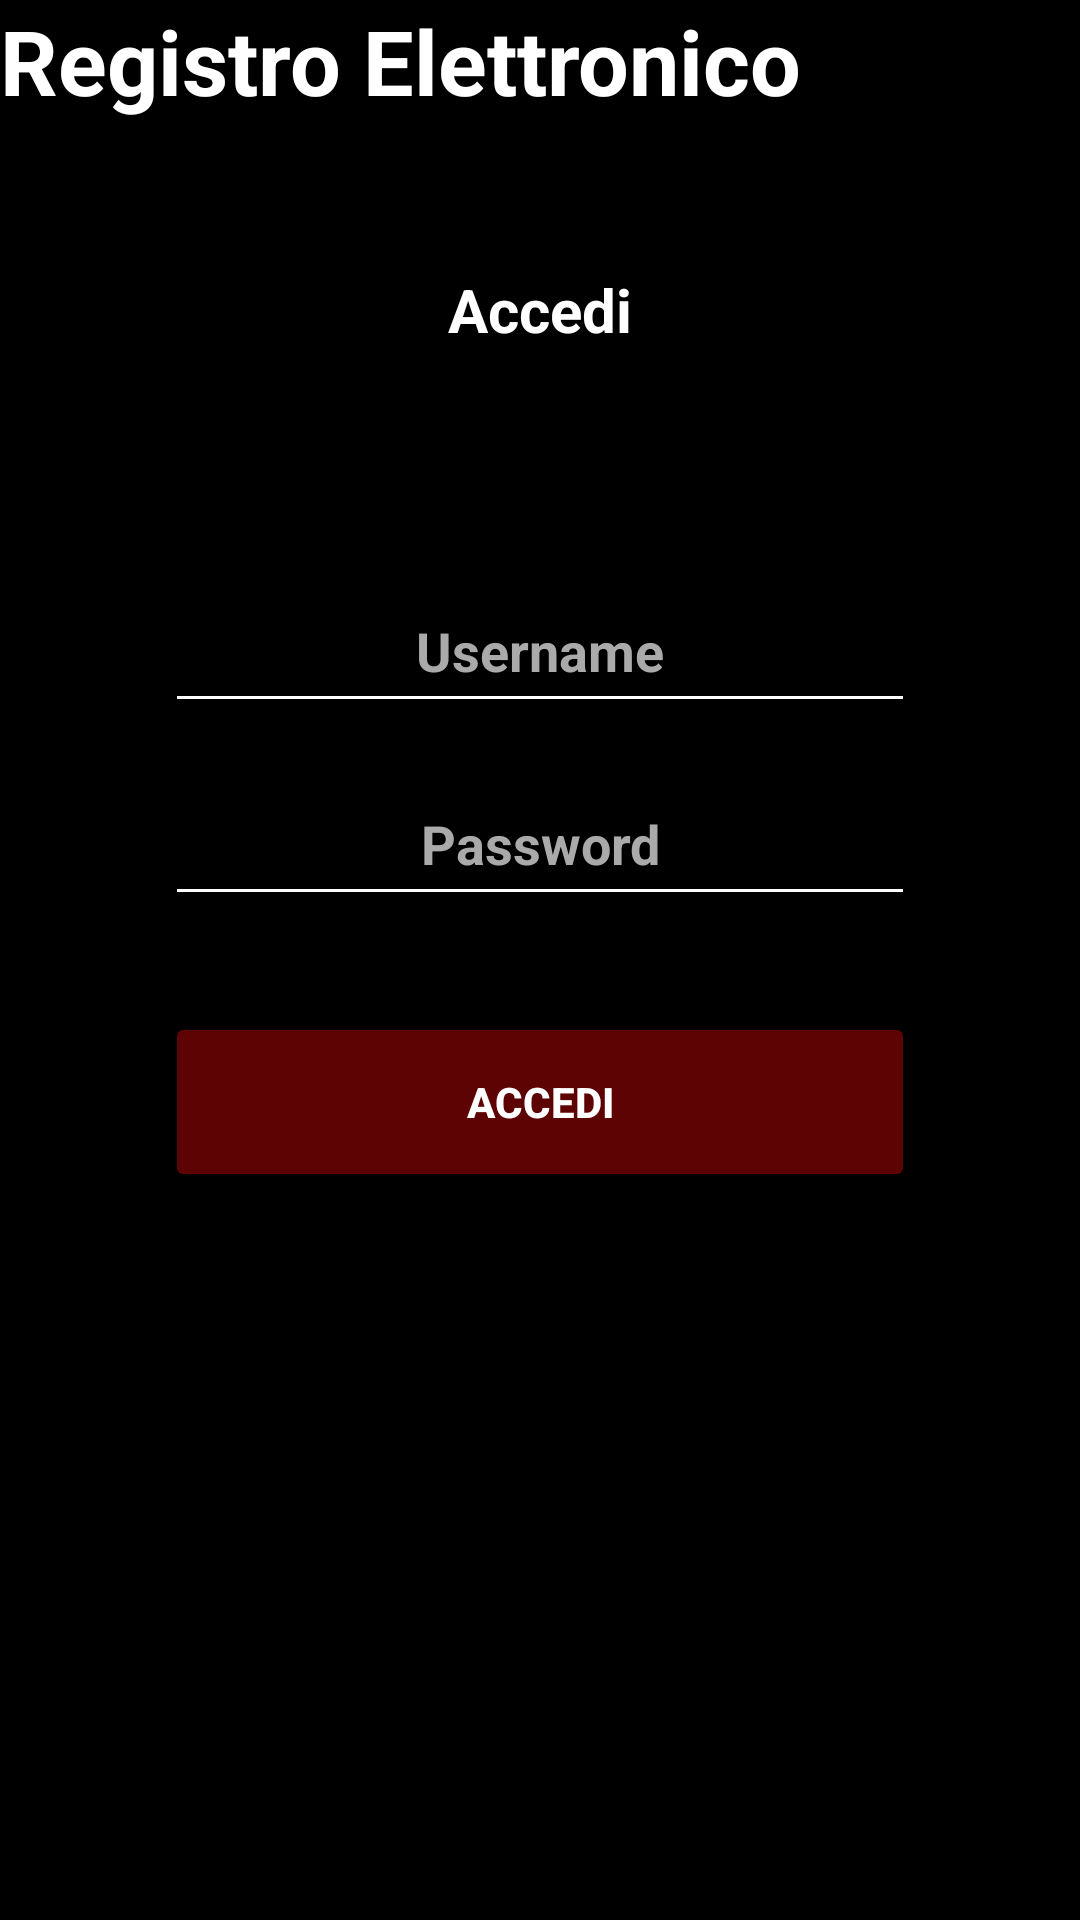

The Android layout XML behind this screen, and the referenced resources:
<!-- AndroidManifest.xml: application theme Theme.App_Registro_Elettronico -->
<!-- res/layout/activity_main.xml -->
<?xml version="1.0" encoding="utf-8"?>

<androidx.constraintlayout.widget.ConstraintLayout
        xmlns:android="http://schemas.android.com/apk/res/android"
        xmlns:tools="http://schemas.android.com/tools" android:layout_width="match_parent"
        android:layout_height="match_parent" xmlns:app="http://schemas.android.com/apk/res-auto"
        android:background="@color/black">

    <TextView
            android:id="@+id/labelRegistroElettronico"
            android:layout_width="wrap_content"
            android:layout_height="wrap_content"
            android:text="Registro Elettronico"
            android:textSize="30sp"
            android:textStyle="bold"
            android:textColor="#FFFFFF"
            android:layout_marginTop="16dp"
            android:layout_marginEnd="16dp"
            tools:ignore="MissingConstraints"/>

    <TextView
            android:id="@+id/textViewAccedi"
            android:layout_width="wrap_content"
            android:layout_height="wrap_content"
            android:text="Accedi"
            android:textColor="#FFFFFF"
            android:textSize="20sp"
            android:textStyle="bold"
            android:layout_marginBottom="76dp"
            app:layout_constraintBottom_toTopOf="@id/linearLayout"
            app:layout_constraintStart_toStartOf="parent"
            app:layout_constraintEnd_toEndOf="parent"/>
    <LinearLayout
            android:id="@+id/linearLayout"
            android:layout_width="wrap_content"
            android:layout_height="wrap_content"
            android:orientation="vertical"
            app:layout_constraintTop_toTopOf="parent"
            app:layout_constraintBottom_toBottomOf="parent"
            app:layout_constraintStart_toStartOf="parent"
            app:layout_constraintEnd_toEndOf="parent">

        <EditText
                android:id="@+id/Username"
                android:layout_width="250dp"
                android:layout_height="wrap_content"
                android:hint="Username"
                android:inputType="text"
                android:padding="12dp"
                android:textStyle="bold"
                android:backgroundTint="#FFFFFF"
                android:textColor="#FFFFFF"
                android:textColorHint="#AAAAAA"
                android:layout_marginBottom="16dp"
                android:gravity="center"
        />

        <EditText
                android:id="@+id/Password"
                android:layout_width="250dp"
                android:layout_height="wrap_content"
                android:hint="Password"
                android:inputType="textPassword"
                android:padding="12dp"
                android:textStyle="bold"
                android:backgroundTint="#FFFFFF"
                android:textColor="#FFFFFF"
                android:textColorHint="#AAAAAA"
                android:gravity="center"
        />
        <TextView
                android:id="@+id/errorMessage"
                android:layout_width="wrap_content"
                android:layout_height="wrap_content"
                android:text="L'username o la password sono errati"
                android:textColor="#801212"
                android:visibility="gone"
                android:layout_marginTop="8dp"
                android:layout_below="@id/Password"
                android:layout_marginStart="16dp"/>

        <Button
                android:layout_width="250dp"
                android:layout_height="60dp"
                android:id="@+id/accedi"
                android:backgroundTint="#5E0303"
                android:textStyle="bold"
                android:text="Accedi"
                android:textColor="@color/white"
                android:layout_gravity="center"
                android:layout_marginBottom="50dp"
                android:layout_marginTop="32dp"
        />
    </LinearLayout>

</androidx.constraintlayout.widget.ConstraintLayout>
<!-- resources referenced by this layout -->
<resources>
  <color name="black">#FF000000</color>
  <color name="white">#FFFFFFFF</color>
  <style name="Theme.App_Registro_Elettronico" parent="Base.Theme.App_Registro_Elettronico" />
  <style name="Base.Theme.App_Registro_Elettronico" parent="Theme.Material3.DayNight.NoActionBar">
          
          
      </style>
</resources>
